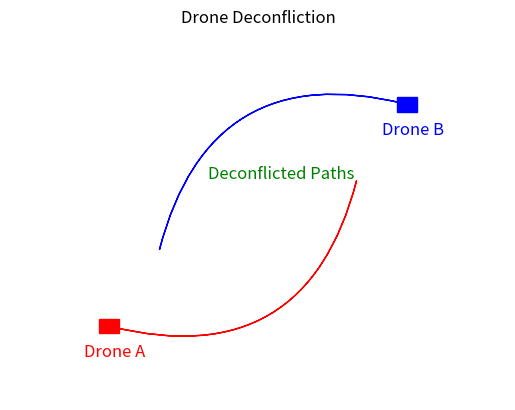

The script that saved this image:
import matplotlib.pyplot as plt
import matplotlib.patches as patches

def plot_drone(ax, x, y, color):
    drone = patches.Rectangle((x-0.02, y-0.02), 0.04, 0.04, linewidth=1, edgecolor=color, facecolor=color)
    ax.add_patch(drone)

def plot_curved_arrow(ax, x1, y1, x2, y2, color):
    style = "Simple,tail_width=0.05,head_width=0.2,head_length=0.2"
    kw = dict(arrowstyle=style, color=color)
    a = patches.FancyArrowPatch((x1, y1), (x2, y2), connectionstyle="arc3,rad=.5", **kw)
    ax.add_patch(a)

fig, ax = plt.subplots()

# Set axis limits and hide axes
ax.set_xlim(0, 1)
ax.set_ylim(0, 1)
ax.axis('off')

# Plot drones
plot_drone(ax, 0.2, 0.2, 'red')
plot_drone(ax, 0.8, 0.8, 'blue')

# Plot paths with curved arrows
plot_curved_arrow(ax, 0.2, 0.2, 0.7, 0.6, 'red')
plot_curved_arrow(ax, 0.8, 0.8, 0.3, 0.4, 'blue')

# Add text
plt.text(0.15, 0.12, 'Drone A', color='red', fontsize=12)
plt.text(0.75, 0.72, 'Drone B', color='blue', fontsize=12)
plt.text(0.4, 0.6, 'Deconflicted Paths', color='green', fontsize=12)

# Show plot
plt.title('Drone Deconfliction')
plt.show()
